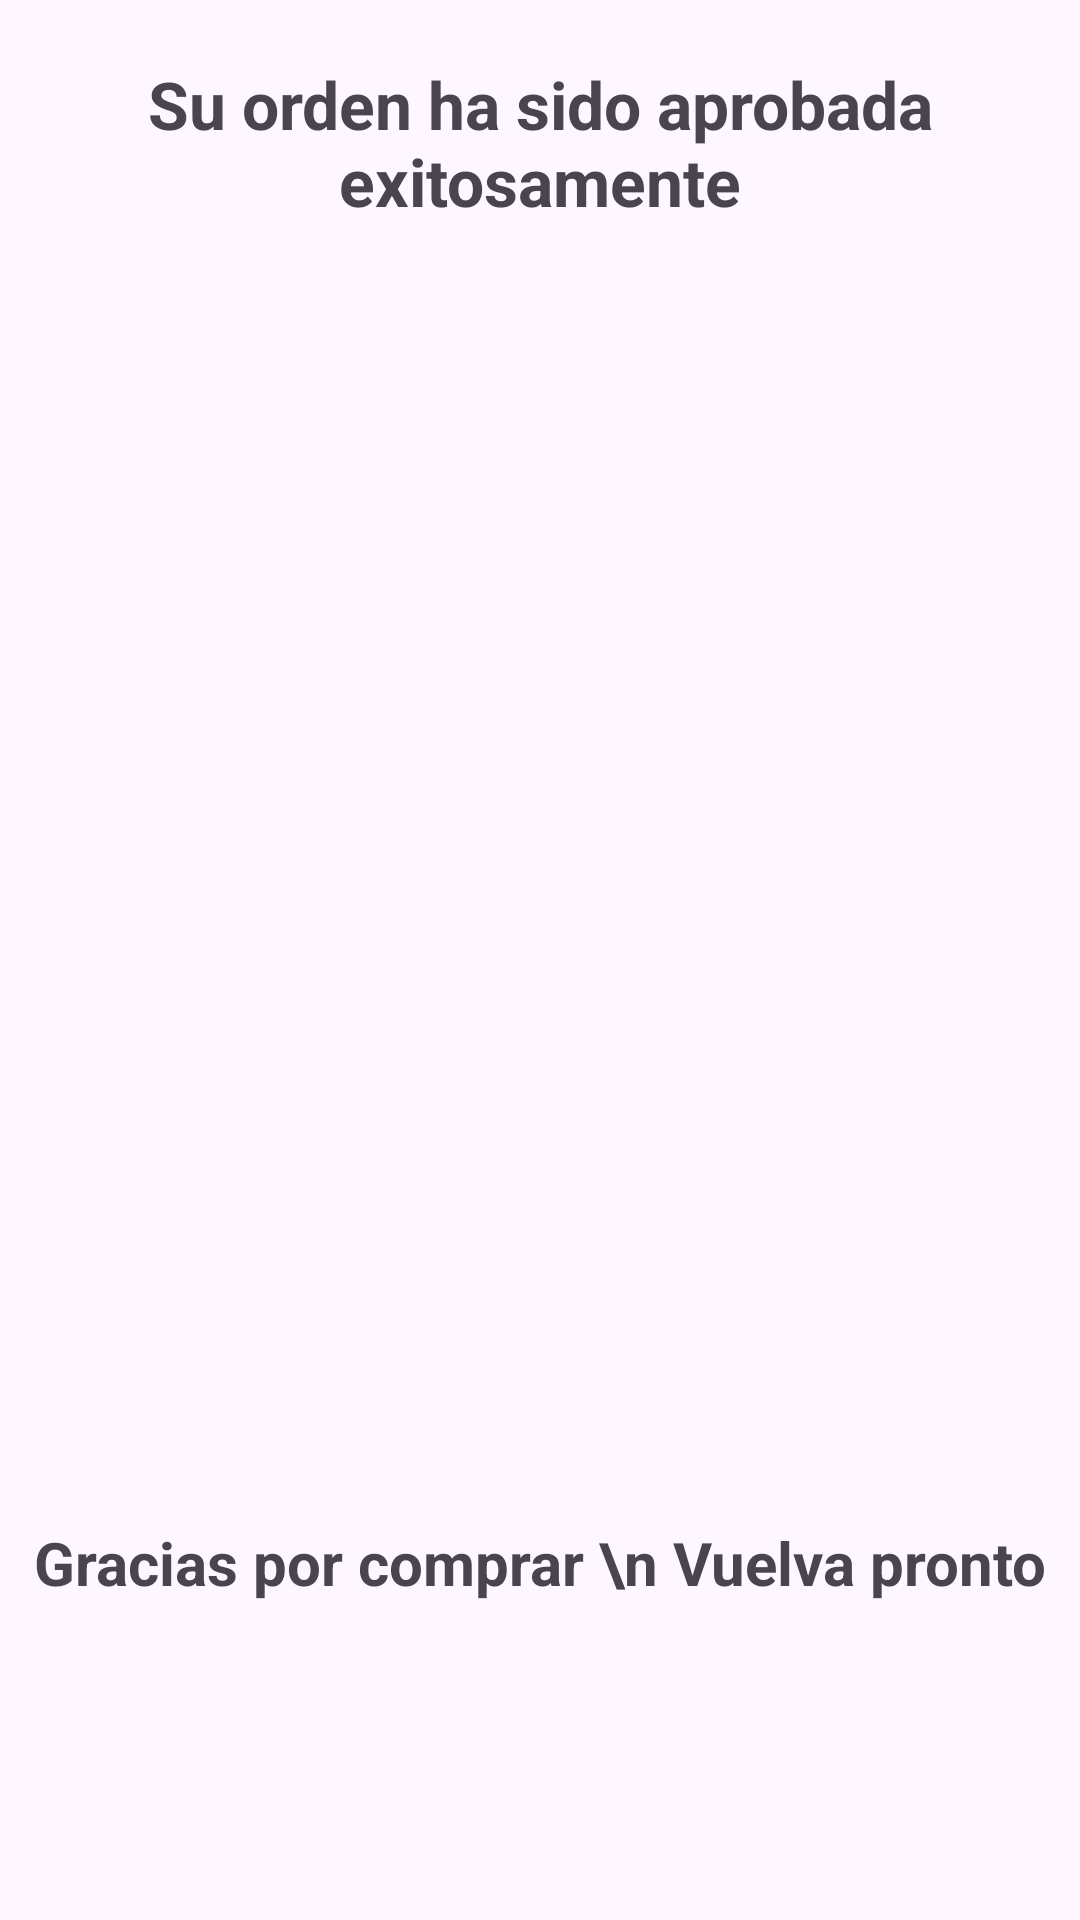

The Android layout XML behind this screen, and the referenced resources:
<!-- AndroidManifest.xml: application theme Theme.Avalon -->
<!-- res/layout/activity_placed_order.xml -->
<?xml version="1.0" encoding="utf-8"?>
<androidx.constraintlayout.widget.ConstraintLayout xmlns:android="http://schemas.android.com/apk/res/android"
    xmlns:app="http://schemas.android.com/apk/res-auto"
    xmlns:tools="http://schemas.android.com/tools"
    android:id="@+id/main"
    android:layout_width="match_parent"
    android:layout_height="match_parent"
    tools:context=".ui.cart.PlacedOrderActivity">

    <TextView
        android:layout_marginTop="20dp"
        android:id="@+id/textView3"
        android:layout_width="match_parent"
        android:layout_height="wrap_content"
        android:fontFamily="sans-serif"
        android:text="Su orden ha sido aprobada exitosamente"
        android:textAlignment="center"
        android:textSize="22sp"
        android:textStyle="bold"
        app:layout_constraintEnd_toEndOf="parent"
        app:layout_constraintStart_toStartOf="parent"
        app:layout_constraintTop_toTopOf="parent" />


    <ImageView
        android:id="@+id/imageView3"
        android:layout_width="match_parent"
        android:layout_height="300dp"
        android:src="@drawable/order"
        app:layout_constraintBottom_toBottomOf="parent"
        app:layout_constraintEnd_toEndOf="parent"
        app:layout_constraintStart_toStartOf="parent"
        app:layout_constraintTop_toBottomOf="@+id/textView3"
        app:layout_constraintVertical_bias="0.1" />

    <TextView
        android:layout_width="match_parent"
        android:layout_height="wrap_content"
        android:fontFamily="sans-serif"
        android:text="Gracias por comprar \n Vuelva pronto"
        android:textSize="20sp"
        android:textStyle="bold"
        android:textAlignment="center"
        app:layout_constraintBottom_toBottomOf="parent"
        app:layout_constraintEnd_toEndOf="parent"
        app:layout_constraintStart_toStartOf="parent"
        app:layout_constraintTop_toBottomOf="@+id/imageView3" />

</androidx.constraintlayout.widget.ConstraintLayout>
<!-- resources referenced by this layout -->
<resources>
  <style name="Theme.Avalon" parent="Base.Theme.Avalon" />
  <style name="Base.Theme.Avalon" parent="Theme.Material3.DayNight.NoActionBar">
          
          
          <item name="android:statusBarColor">@color/white</item>
      </style>
  <color name="white">#FFFFFFFF</color>
</resources>
